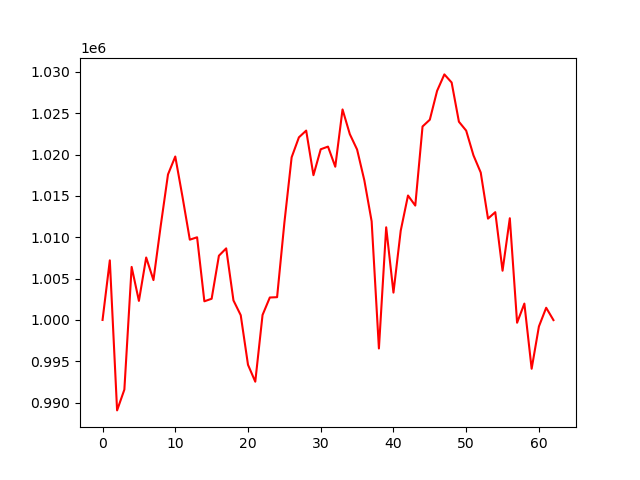

Data behind this chart, as committed beside it:
account_value, date, daily_return
1000000, 2018-04-04, 
1007206, 2018-04-05, 0.007206
989062, 2018-04-06, -0.01801
991577, 2018-04-09, 0.002543
1006411, 2018-04-10, 0.01496
1002301, 2018-04-11, -0.004084
1007551, 2018-04-12, 0.005238
1004817, 2018-04-13, -0.002713
1011390, 2018-04-16, 0.006541
1017594, 2018-04-17, 0.006134
1019761, 2018-04-18, 0.00213
1014852, 2018-04-19, -0.004814
1009706, 2018-04-20, -0.00507
1009995, 2018-04-23, 0.000286
1002253, 2018-04-24, -0.007665
1002562, 2018-04-25, 0.0003081
1007765, 2018-04-26, 0.00519
1008655, 2018-04-27, 0.0008827
1002362, 2018-04-30, -0.006239
1000575, 2018-05-01, -0.001783
994578, 2018-05-02, -0.005993
992533, 2018-05-03, -0.002056
1000601, 2018-05-04, 0.008129
1002713, 2018-05-07, 0.002111
1002753, 2018-05-08, 3.9112619202974486e-05
1011733, 2018-05-09, 0.008955
1019665, 2018-05-10, 0.00784
1022079, 2018-05-11, 0.002368
1022896, 2018-05-14, 0.0007992
1017504, 2018-05-15, -0.005271
1020637, 2018-05-16, 0.00308
1020960, 2018-05-17, 0.0003159
1018527, 2018-05-18, -0.002383
1025454, 2018-05-21, 0.006801
1022465, 2018-05-22, -0.002915
1020605, 2018-05-23, -0.001819
1016869, 2018-05-24, -0.003661
1011929, 2018-05-25, -0.004858
996549, 2018-05-29, -0.0152
1011203, 2018-05-30, 0.01471
1003305, 2018-05-31, -0.007811
1010800, 2018-06-01, 0.007471
1015046, 2018-06-04, 0.004201
1013829, 2018-06-05, -0.001199
1023392, 2018-06-06, 0.009432
1024213, 2018-06-07, 0.0008028
1027699, 2018-06-08, 0.003403
1029690, 2018-06-11, 0.001938
1028710, 2018-06-12, -0.0009517
1023969, 2018-06-13, -0.004608
1022889, 2018-06-14, -0.001055
1019905, 2018-06-15, -0.002918
1017824, 2018-06-18, -0.00204
1012252, 2018-06-19, -0.005474
1013033, 2018-06-20, 0.0007713
1005952, 2018-06-21, -0.00699
1012299, 2018-06-22, 0.00631
999661, 2018-06-25, -0.01248
1001977, 2018-06-26, 0.002317
994099, 2018-06-27, -0.007863
... 3 more rows
